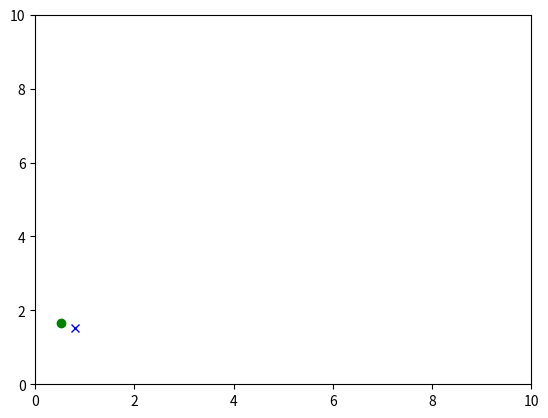

Python code for this plot:
import numpy as np
from matplotlib.animation import FuncAnimation
import matplotlib.pyplot as plt
from matplotlib import cm

#Here we define the particle class with.
class Particle():
    #Properties of the particle with a mass and velocity we will implemet
    #acceleration in the future.
    def __init__(self,mass=1,velocity=[1,1],position=[1,1]):
        self.mass = mass
        self.velocity = np.array(velocity)
        self.position = np.array(position)
    #This method computes particle position, frames argument describes how time
    #is discretized this helps to animate better, more frames make a smoother animation
    #times argument is for how many times we call function move, if velocity is m/s then
    #times * frames = seconds particle is moving.
    def move(self,frames=60,times=1,count=1,values=None):
        time_unit=1/frames
        if values is None : values = [self.position]
        if count<=times:
            self.position = time_unit*self.velocity+self.position
            count = count + 1
            values.append(self.position)
            self.move(frames,times,count,values)
        return values
        
#Here we create a random number of particles between 1,20 with random
#mass, velocity and position within an interval.
particles_number= 2 #np.random.randint(1,20)
particles = [
    Particle(
        mass=np.random.uniform(0.1,10),
        velocity=[np.random.uniform(1,3),np.random.uniform(1,3)],
        position=[np.random.uniform(0,2),np.random.uniform(0,2)]
    )
    for i in range(particles_number)
]
#Evolve the system # of times and save position of each particle in a list.
times = 60
positions = [particles[i].move(times=times) for i in range(particles_number)]
#Here we make individual list for x and y positions for each particle.
x_position , y_position = [[] for i in range(particles_number)] , [[] for i in range(particles_number)]
for i in range(particles_number):
    for j in range(times):
        x_position[i].append(positions[i][j][0])
        y_position[i].append(positions[i][j][1])
# initialize a figure, make a color range to color each point





fig, ax = plt.subplots()
ax.set_xlim([0,10])
ax.set_ylim([0,10])

points = []
for j, (col, mar) in enumerate(zip(["green", "blue"], ["o", "x"])):
    newpoint, = ax.plot(x_position[j][0], y_position[j][0], color=col, marker=mar)
    points.append(newpoint)

def animation_frames(i):
    for j in range(0,2):
        points[j].set_data(x_position[j][i], y_position[j][i])        


animation = FuncAnimation(fig, animation_frames, frames=len(x_position[0]), interval=30)
    
plt.show()





pass